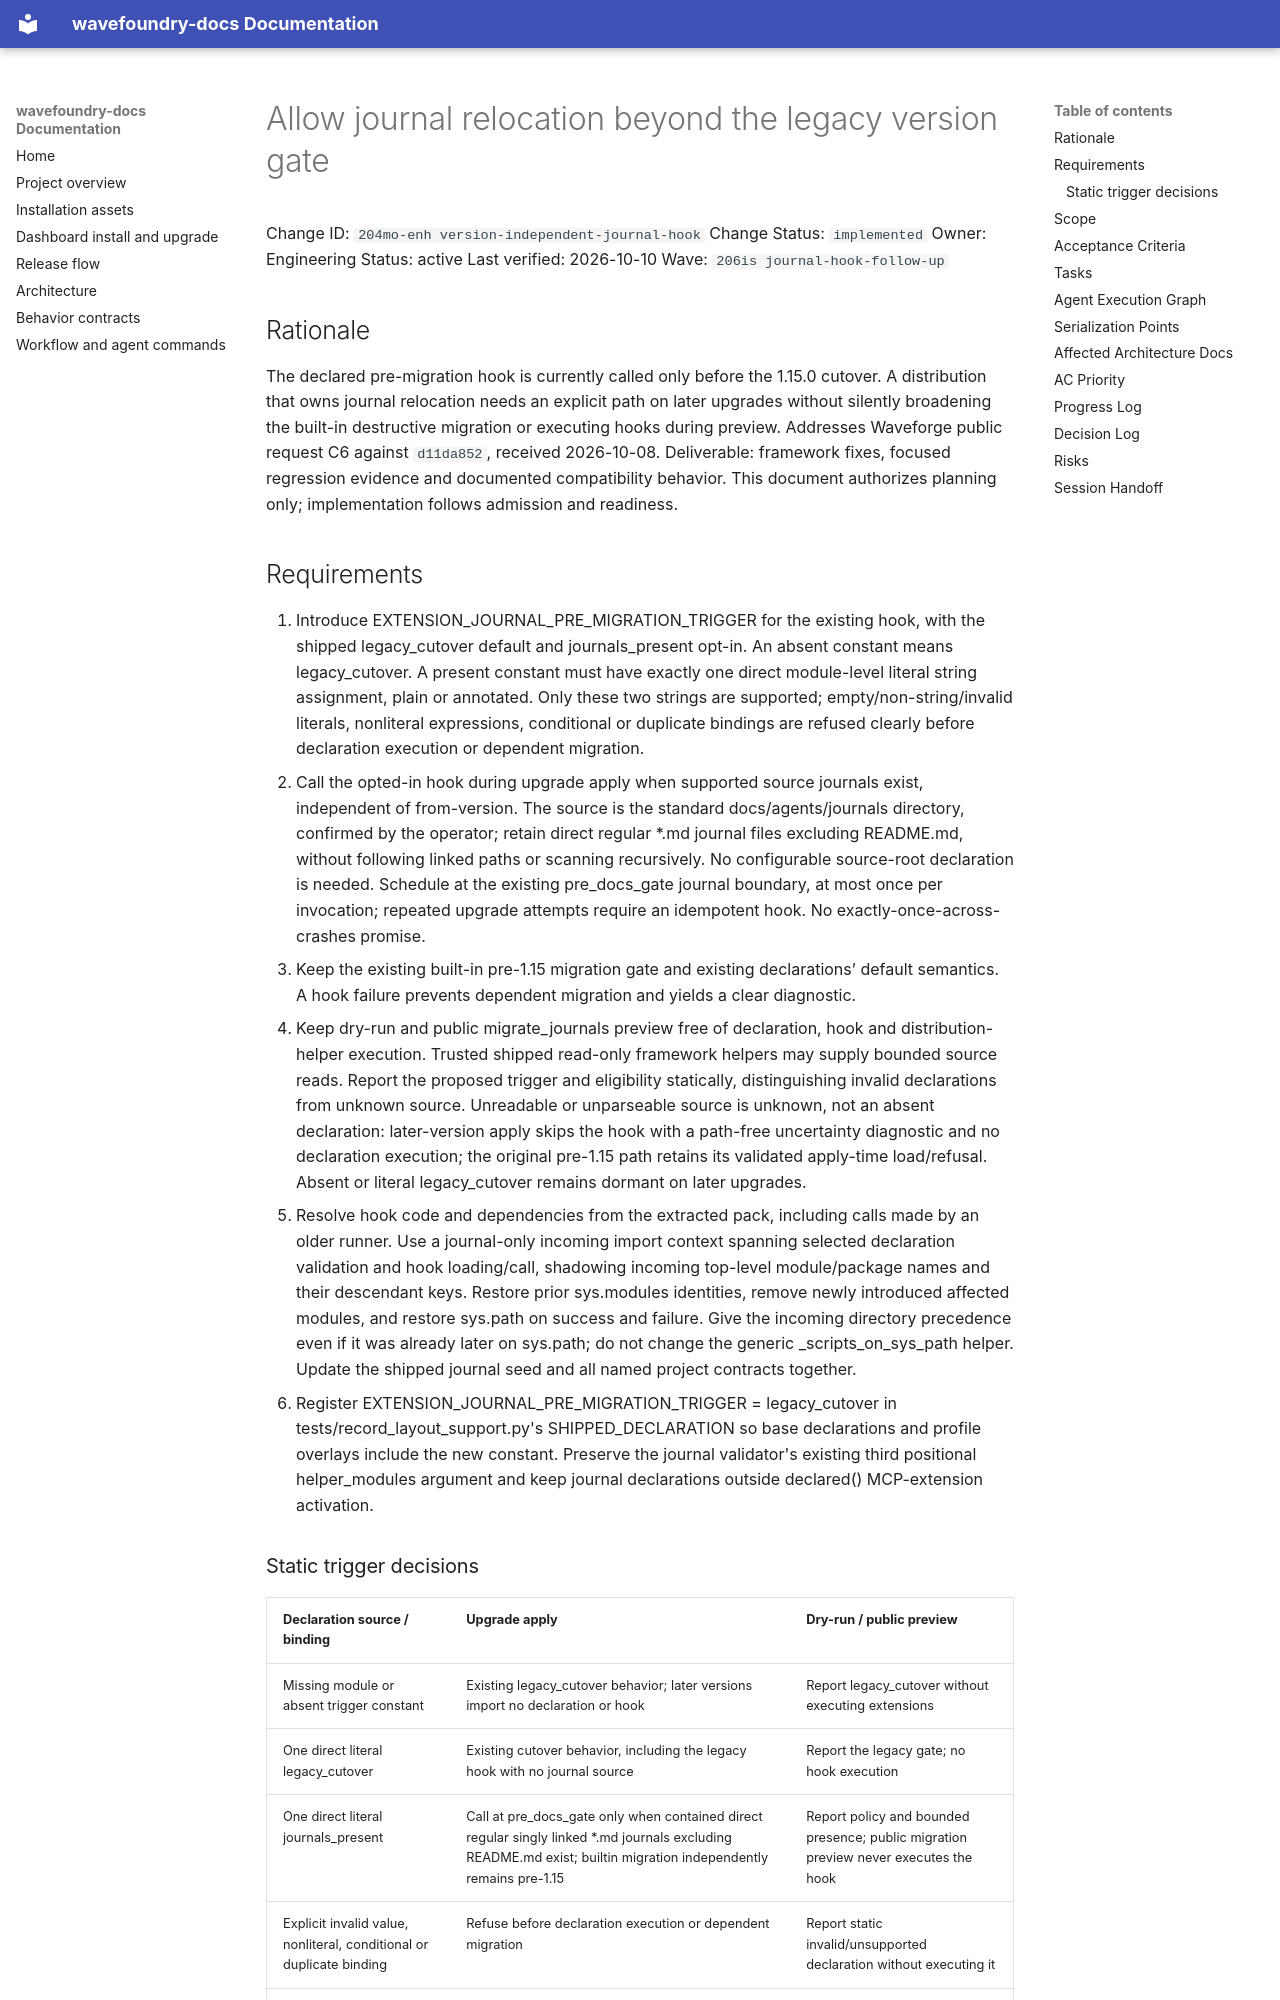

repository: coryhacking/wavefoundry · page: waves/206is journal-hook-follow-up/204mo-enh version-independent-journal-hook/index.html · generator: mkdocs

# Allow journal relocation beyond the legacy version gate

Change ID: `204mo-enh version-independent-journal-hook`
Change Status: `implemented`
Owner: Engineering
Status: active
Last verified: 2026-10-10
Wave: `206is journal-hook-follow-up`

## Rationale

The declared pre-migration hook is currently called only before the 1.15.0 cutover. A distribution that owns journal relocation needs an explicit path on later upgrades without silently broadening the built-in destructive migration or executing hooks during preview. Addresses Waveforge public request C6 against `d11da852`, received 2026-10-08. Deliverable: framework fixes, focused regression evidence and documented compatibility behavior. This document authorizes planning only; implementation follows admission and readiness.

## Requirements

1. Introduce EXTENSION_JOURNAL_PRE_MIGRATION_TRIGGER for the existing hook, with the shipped legacy_cutover default and journals_present opt-in. An absent constant means legacy_cutover. A present constant must have exactly one direct module-level literal string assignment, plain or annotated. Only these two strings are supported; empty/non-string/invalid literals, nonliteral expressions, conditional or duplicate bindings are refused clearly before declaration execution or dependent migration.
2. Call the opted-in hook during upgrade apply when supported source journals exist, independent of from-version. The source is the standard docs/agents/journals directory, confirmed by the operator; retain direct regular *.md journal files excluding README.md, without following linked paths or scanning recursively. No configurable source-root declaration is needed. Schedule at the existing pre_docs_gate journal boundary, at most once per invocation; repeated upgrade attempts require an idempotent hook. No exactly-once-across-crashes promise.
3. Keep the existing built-in pre-1.15 migration gate and existing declarations’ default semantics. A hook failure prevents dependent migration and yields a clear diagnostic.
4. Keep dry-run and public migrate_journals preview free of declaration, hook and distribution-helper execution. Trusted shipped read-only framework helpers may supply bounded source reads. Report the proposed trigger and eligibility statically, distinguishing invalid declarations from unknown source. Unreadable or unparseable source is unknown, not an absent declaration: later-version apply skips the hook with a path-free uncertainty diagnostic and no declaration execution; the original pre-1.15 path retains its validated apply-time load/refusal. Absent or literal legacy_cutover remains dormant on later upgrades.
5. Resolve hook code and dependencies from the extracted pack, including calls made by an older runner. Use a journal-only incoming import context spanning selected declaration validation and hook loading/call, shadowing incoming top-level module/package names and their descendant keys. Restore prior sys.modules identities, remove newly introduced affected modules, and restore sys.path on success and failure. Give the incoming directory precedence even if it was already later on sys.path; do not change the generic _scripts_on_sys_path helper. Update the shipped journal seed and all named project contracts together.
6. Register EXTENSION_JOURNAL_PRE_MIGRATION_TRIGGER = legacy_cutover in tests/record_layout_support.py's SHIPPED_DECLARATION so base declarations and profile overlays include the new constant. Preserve the journal validator's existing third positional helper_modules argument and keep journal declarations outside declared() MCP-extension activation.
